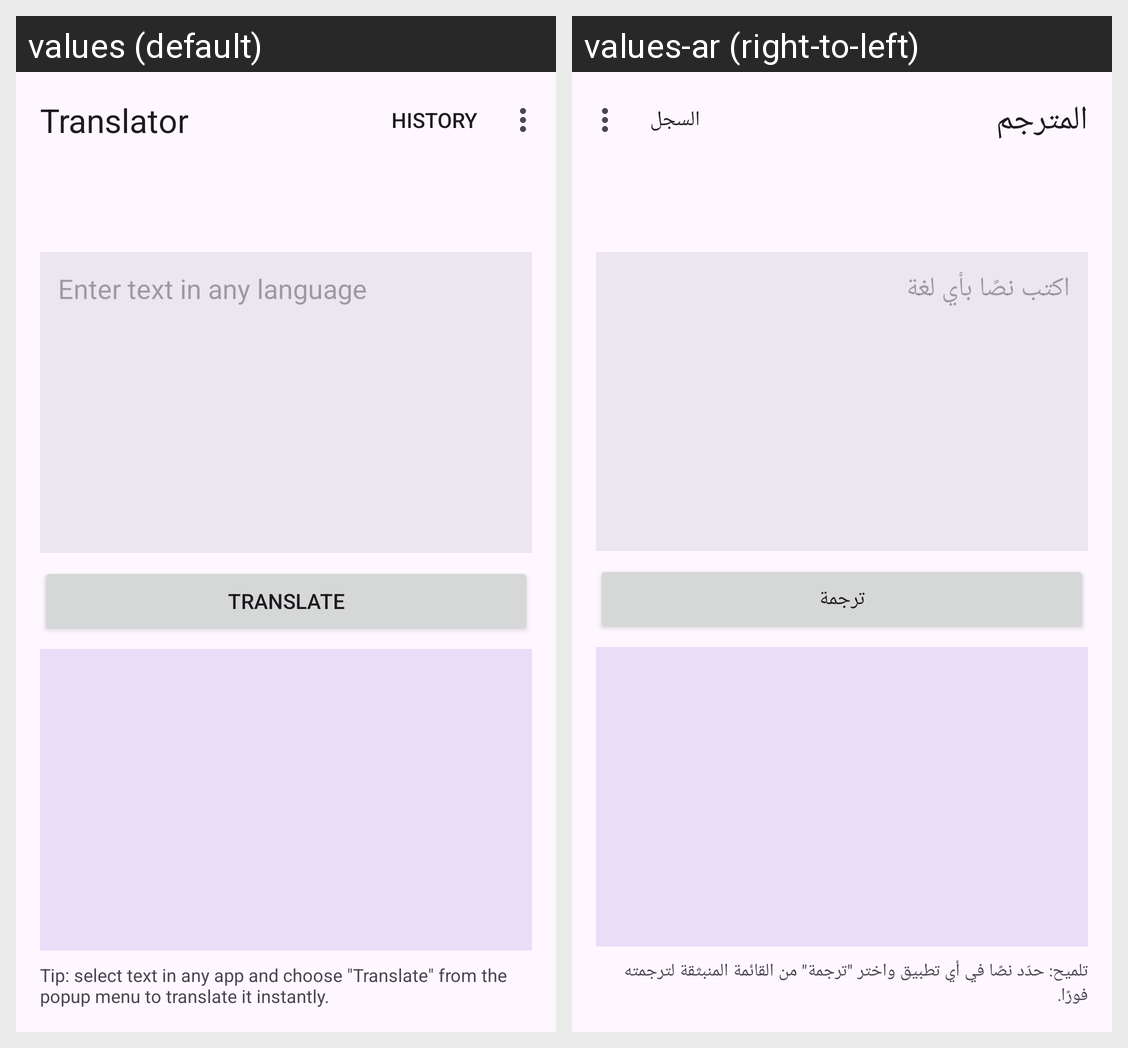

The same Android screen rendered under two of its app's locales, left to right. List the strings drawn on it with the default value and each locale's translation.
Android screen res/layout/activity_main.xml rendered under 2 locales, left to right: values (default), values-ar (right-to-left). Device: Nexus 5 (rendered at 1080×1920; each locale shown at half size, 540×960, under a caption strip naming it); theme Theme.Translator.
Strings drawn on this screen, with the default value and each locale's value (text and hints the layout hard-codes, and strings that could not be matched under every locale, appear in the picture but are not listed):

app_name
  values: Translator
  values-ar: المترجم

input_hint
  values: Enter text in any language
  values-ar: اكتب نصًا بأي لغة

translate
  values: Translate
  values-ar: ترجمة

tip_process_text
  values: Tip: select text in any app and choose "Translate" from the popup menu to translate it instantly.
  values-ar: تلميح: حدّد نصًا في أي تطبيق واختر "ترجمة" من القائمة المنبثقة لترجمته فورًا.
